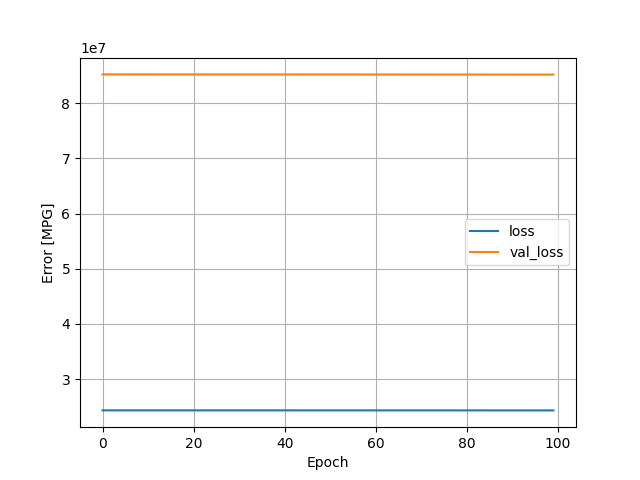

Data behind this chart, as committed beside it:
, loss, val_loss, epoch
0, 24348174, 85237408, 0
1, 24348106, 85237112, 1
2, 24348036, 85236832, 2
3, 24347968, 85236544, 3
4, 24347896, 85236248, 4
5, 24347826, 85235960, 5
6, 24347754, 85235672, 6
7, 24347680, 85235368, 7
8, 24347608, 85235080, 8
9, 24347536, 85234768, 9
10, 24347460, 85234472, 10
11, 24347390, 85234184, 11
12, 24347316, 85233888, 12
13, 24347242, 85233592, 13
14, 24347166, 85233288, 14
15, 24347090, 85232992, 15
16, 24347016, 85232696, 16
17, 24346942, 85232392, 17
18, 24346862, 85232080, 18
19, 24346788, 85231776, 19
20, 24346708, 85231480, 20
21, 24346634, 85231168, 21
22, 24346556, 85230872, 22
23, 24346480, 85230576, 23
24, 24346400, 85230256, 24
25, 24346322, 85229952, 25
26, 24346242, 85229640, 26
27, 24346166, 85229328, 27
28, 24346086, 85229016, 28
29, 24346002, 85228696, 29
30, 24345920, 85228376, 30
31, 24345840, 85228080, 31
32, 24345758, 85227744, 32
33, 24345678, 85227424, 33
34, 24345598, 85227112, 34
35, 24345512, 85226792, 35
36, 24345432, 85226480, 36
37, 24345348, 85226152, 37
38, 24345266, 85225824, 38
39, 24345182, 85225496, 39
40, 24345096, 85225176, 40
41, 24345010, 85224840, 41
42, 24344926, 85224512, 42
43, 24344840, 85224176, 43
44, 24344754, 85223856, 44
45, 24344670, 85223520, 45
46, 24344584, 85223184, 46
47, 24344496, 85222848, 47
48, 24344408, 85222520, 48
49, 24344324, 85222192, 49
50, 24344234, 85221864, 50
51, 24344146, 85221512, 51
52, 24344060, 85221168, 52
53, 24343970, 85220824, 53
54, 24343882, 85220488, 54
55, 24343790, 85220160, 55
56, 24343702, 85219816, 56
57, 24343612, 85219464, 57
58, 24343522, 85219120, 58
59, 24343430, 85218768, 59
... 40 more rows
